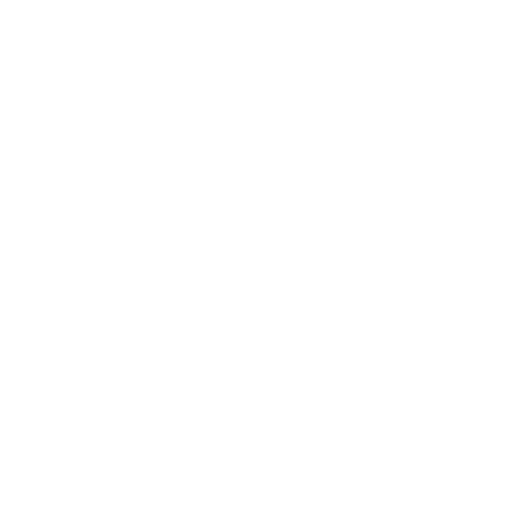
t = 0.00 s
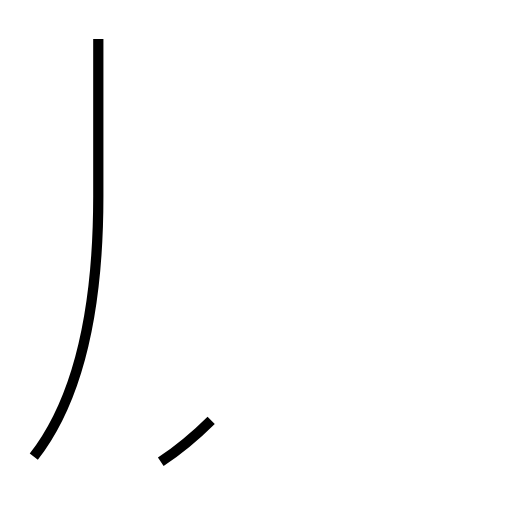
t = 1.45 s
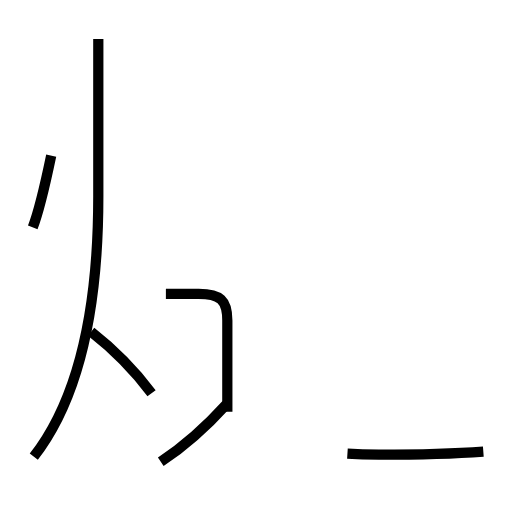
t = 2.88 s
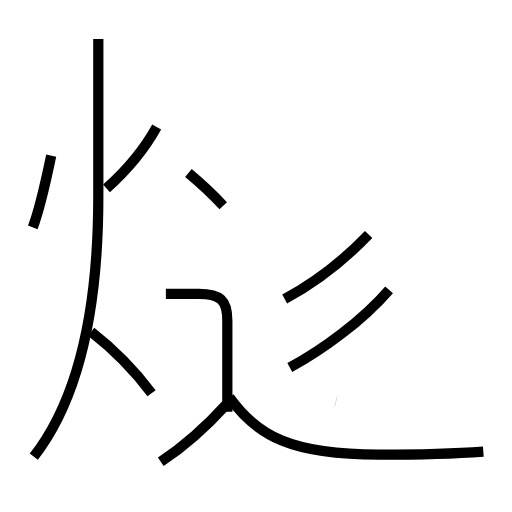
t = 4.34 s
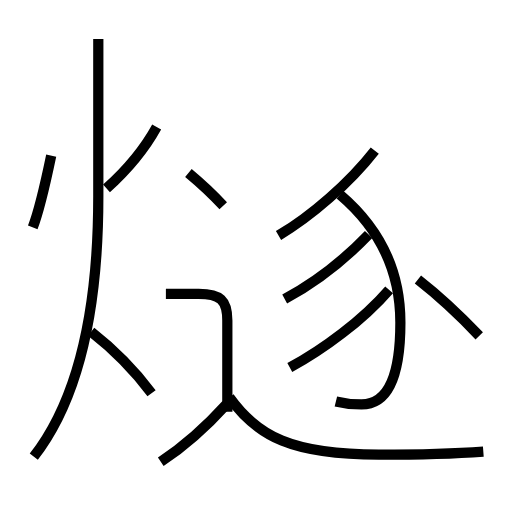
t = 5.76 s
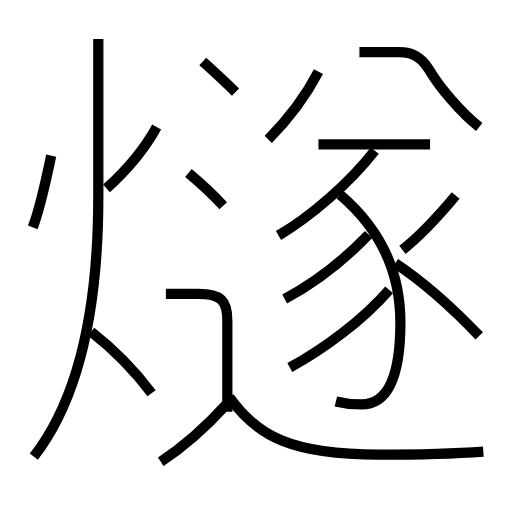
t = 7.22 s

The animated SVG that drew these frames (rendered in a browser with its animation timeline set to each time). Animation: 18 SMIL elements (animate=18); one cycle of 7.22 s.

<?xml version='1.0' encoding='utf-8'?>
<svg viewBox="0.0 -6.0 50.0 50.0" version="1.1" xmlns="http://www.w3.org/2000/svg"><rect x="-1000" y="-1000" width="2000" height="2000" stroke="white" fill="white" /><g style="fill:none;stroke:#000000;stroke-width:1"><path d="M 3.3 0.6 C 7.5 -4.8 9.6 -13.5 9.6 -24.8 L 9.6 -40.2 " transform="translate(0.0 38.0)" stroke-dasharray="42.01774812818189" stroke-dashoffset="42.01774812818189"><animate attributeName="stroke-dashoffset" from="42.01774812818189" to="0" dur="1.2605324438454568s" begin="0s" fill="freeze" /></path><path d="M 15.7 1.1 C 18.1 -0.5 20.2 -2.4 22.1 -4.5 " transform="translate(0.0 38.0)" stroke-dasharray="8.526060922013109" stroke-dashoffset="8.526060922013109"><animate attributeName="stroke-dashoffset" from="8.526060922013109" to="0" dur="0.25578182766039326s" begin="1.2605324438454568s" fill="freeze" /></path><path d="M 14.8 -5.6 C 13.3 -7.6 11.2 -9.8 8.9 -11.6 " transform="translate(0.0 38.0)" stroke-dasharray="8.437751919840322" stroke-dashoffset="8.437751919840322"><animate attributeName="stroke-dashoffset" from="8.437751919840322" to="0" dur="0.25313255759520964s" begin="1.5163142715058502s" fill="freeze" /></path><path d="M 3.2 -21.8 C 3.9 -23.6 4.5 -26.4 5.0 -28.8 " transform="translate(0.0 38.0)" stroke-dasharray="7.2347755404293395" stroke-dashoffset="7.2347755404293395"><animate attributeName="stroke-dashoffset" from="7.2347755404293395" to="0" dur="0.21704326621288017s" begin="1.7694468291010599s" fill="freeze" /></path><path d="M 22.2 -3.8 L 22.2 -12.7 C 22.2 -14.7 21.5 -15.3 19.4 -15.3 L 16.2 -15.3 " transform="translate(0.0 38.0)" stroke-dasharray="16.607883456335774" stroke-dashoffset="16.607883456335774"><animate attributeName="stroke-dashoffset" from="16.607883456335774" to="0" dur="0.4982365036900732s" begin="1.9864900953139402s" fill="freeze" /></path><path d="M 47.2 0.1 C 44.5 0.3 41.0 0.4 37.0 0.4 C 28.5 0.4 25.1 -1.4 22.4 -5.2 " transform="translate(0.0 38.0)" stroke-dasharray="26.578017730846362" stroke-dashoffset="26.578017730846362"><animate attributeName="stroke-dashoffset" from="26.578017730846362" to="0" dur="0.7973405319253908s" begin="2.4847265990040133s" fill="freeze" /></path><path d="M 10.4 -25.6 C 12.4 -27.4 14.2 -29.6 15.3 -31.6 " transform="translate(0.0 38.0)" stroke-dasharray="7.780143308401421" stroke-dashoffset="7.780143308401421"><animate attributeName="stroke-dashoffset" from="7.780143308401421" to="0" dur="0.23340429925204262s" begin="3.282067130929404s" fill="freeze" /></path><path d="M 28.3 -8.1 C 31.6 -9.9 35.4 -12.7 38.0 -15.7 " transform="translate(0.0 38.0)" stroke-dasharray="12.382192077690409" stroke-dashoffset="12.382192077690409"><animate attributeName="stroke-dashoffset" from="12.382192077690409" to="0" dur="0.37146576233071227s" begin="3.5154714301814463s" fill="freeze" /></path><path d="M 21.8 -23.9 C 20.6 -25.2 19.6 -26.1 18.4 -27.1 " transform="translate(0.0 38.0)" stroke-dasharray="4.672805242764181" stroke-dashoffset="4.672805242764181"><animate attributeName="stroke-dashoffset" from="4.672805242764181" to="0" dur="0.1401841572829254s" begin="3.8869371925121587s" fill="freeze" /></path><path d="M 27.8 -14.8 C 30.6 -16.3 33.6 -18.6 36.0 -21.1 " transform="translate(0.0 38.0)" stroke-dasharray="10.38035040833579" stroke-dashoffset="10.38035040833579"><animate attributeName="stroke-dashoffset" from="10.38035040833579" to="0" dur="0.3114105122500737s" begin="4.027121349795084s" fill="freeze" /></path><path d="M 32.8 -4.8 C 33.6 -4.6 34.5 -4.5 35.3 -4.5 C 37.4 -4.5 39.1 -6.3 39.1 -12.5 C 39.1 -17.3 37.2 -21.6 33.2 -25.0 " transform="translate(0.0 38.0)" stroke-dasharray="26.639697243182788" stroke-dashoffset="26.639697243182788"><animate attributeName="stroke-dashoffset" from="26.639697243182788" to="0" dur="0.7991909172954836s" begin="4.338531862045158s" fill="freeze" /></path><path d="M 27.2 -21.0 C 30.4 -22.9 34.1 -26.1 36.6 -29.3 " transform="translate(0.0 38.0)" stroke-dasharray="12.603732433522415" stroke-dashoffset="12.603732433522415"><animate attributeName="stroke-dashoffset" from="12.603732433522415" to="0" dur="0.37811197300567245s" begin="5.137722779340641s" fill="freeze" /></path><path d="M 46.8 -11.2 C 44.8 -13.3 41.9 -16.1 38.6 -18.3 " transform="translate(0.0 38.0)" stroke-dasharray="10.868450581391725" stroke-dashoffset="10.868450581391725"><animate attributeName="stroke-dashoffset" from="10.868450581391725" to="0" dur="0.32605351744175176s" begin="5.515834752346313s" fill="freeze" /></path><path d="M 23.0 -35.0 C 21.9 -36.1 20.9 -37.0 19.8 -38.0 " transform="translate(0.0 38.0)" stroke-dasharray="4.386825463066228" stroke-dashoffset="4.386825463066228"><animate attributeName="stroke-dashoffset" from="4.386825463066228" to="0" dur="0.13160476389198683s" begin="5.841888269788065s" fill="freeze" /></path><path d="M 26.2 -30.4 C 28.1 -32.3 29.8 -34.5 31.1 -37.0 " transform="translate(0.0 38.0)" stroke-dasharray="8.25227189728434" stroke-dashoffset="8.25227189728434"><animate attributeName="stroke-dashoffset" from="8.25227189728434" to="0" dur="0.24756815691853018s" begin="5.973493033680052s" fill="freeze" /></path><path d="M 39.3 -19.6 C 41.1 -21.0 43.0 -23.1 44.5 -24.9 " transform="translate(0.0 38.0)" stroke-dasharray="7.438093735405052" stroke-dashoffset="7.438093735405052"><animate attributeName="stroke-dashoffset" from="7.438093735405052" to="0" dur="0.22314281206215156s" begin="6.221061190598582s" fill="freeze" /></path><path d="M 42.0 -29.9 L 31.1 -29.9 " transform="translate(0.0 38.0)" stroke-dasharray="10.899999999999999" stroke-dashoffset="10.899999999999999"><animate attributeName="stroke-dashoffset" from="10.899999999999999" to="0" dur="0.32699999999999996s" begin="6.444204002660734s" fill="freeze" /></path><path d="M 46.8 -31.6 C 45.0 -33.0 42.9 -35.5 41.9 -37.2 C 41.1 -38.5 40.2 -38.9 39.0 -38.9 L 35.1 -38.9" transform="translate(0.0 38.0)" stroke-dasharray="14.920601014564738" stroke-dashoffset="14.920601014564738"><animate attributeName="stroke-dashoffset" from="14.920601014564738" to="0" dur="0.44761803043694215s" begin="6.771204002660734s" fill="freeze" /></path></g></svg>
